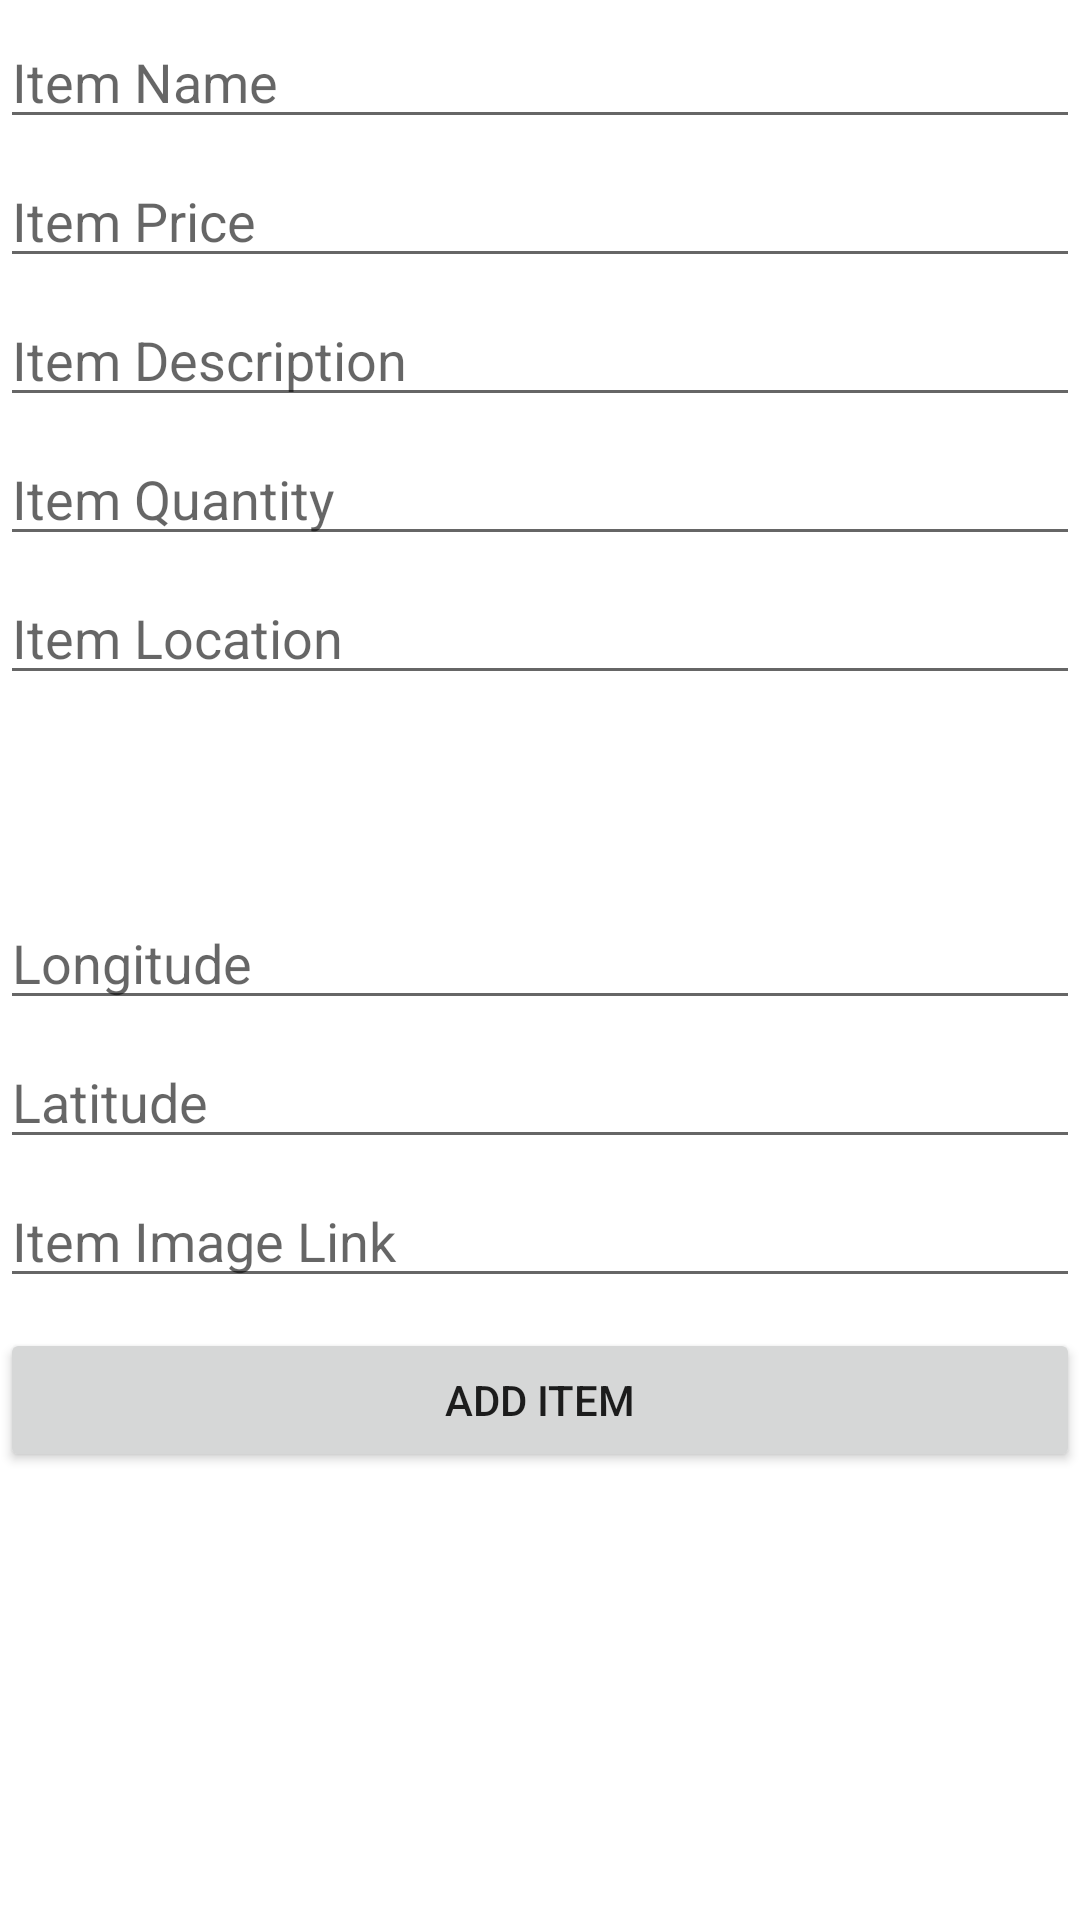

Reconstruct the res/layout file that produces this screen, plus the resources it refers to.
<!-- AndroidManifest.xml: application theme Theme.Circuit -->
<!-- res/layout/activity_add_market_item.xml -->
<?xml version="1.0" encoding="utf-8"?>
<LinearLayout xmlns:android="http://schemas.android.com/apk/res/android"
    xmlns:app="http://schemas.android.com/apk/res-auto"
    xmlns:tools="http://schemas.android.com/tools"
    android:layout_width="match_parent"
    android:layout_height="match_parent"
    android:orientation="vertical"
    tools:context=".AddItemActivity">





    <EditText
        android:layout_width="match_parent"
        android:layout_height="wrap_content"
        android:hint="Item Name"
        android:layout_marginTop="5dp"
        android:id="@+id/itemName"
        />

    <EditText
        android:layout_width="match_parent"
        android:layout_height="wrap_content"
        android:hint="Item Price"
        android:layout_marginTop="5dp"
        android:id="@+id/itemPrice"
        />
    <EditText
        android:layout_width="match_parent"
        android:layout_height="wrap_content"
        android:hint="Item Description"
        android:layout_marginTop="5dp"
        android:id="@+id/itemDescription"
        />

    <EditText
        android:layout_width="match_parent"
        android:layout_height="wrap_content"
        android:hint="Item Quantity"
        android:inputType="number"
        android:layout_marginTop="5dp"
        android:id="@+id/Quantity"
        />
    <EditText
        android:layout_width="match_parent"
        android:layout_height="wrap_content"
        android:hint="Item Location"
        android:layout_marginTop="5dp"
        android:id="@+id/Location"
        />

    <Spinner
        android:id="@+id/type"
        android:layout_width="match_parent"
        android:layout_height="52dp"
        android:layout_marginStart="10dp"
        android:layout_marginEnd="10dp"
        android:layout_below="@+id/addToolbar"
        android:layout_marginTop="10dp"
        android:background="@drawable/et_shape"
        />

    <EditText
        android:layout_width="match_parent"
        android:layout_height="wrap_content"
        android:hint="Longitude"
        android:layout_marginTop="5dp"
        android:id="@+id/longitude"
        />

    <EditText
        android:layout_width="match_parent"
        android:layout_height="wrap_content"
        android:hint="Latitude"
        android:layout_marginTop="5dp"
        android:id="@+id/latitude"
        />

    <EditText
        android:layout_width="match_parent"
        android:layout_height="wrap_content"
        android:hint="Item Image Link"
        android:layout_marginTop="5dp"
        android:id="@+id/image"
        />

    <Button
        android:layout_width="match_parent"
        android:layout_height="wrap_content"
        android:layout_marginTop="10dp"
        android:id="@+id/addItem"
        android:text="Add Item"/>

    <ProgressBar
        android:layout_width="match_parent"
        android:visibility="gone"
        android:layout_height="wrap_content"
        android:id="@+id/progressbar"/>

</LinearLayout>
<!-- resources referenced by this layout -->
<resources>
  <!-- drawable et_shape (drawable) -->
  <?xml version="1.0" encoding="utf-8"?>
  <shape xmlns:android="http://schemas.android.com/apk/res/android"
      android:shape="rectangle">
      <solid android:color="@color/white"/>
  
      <stroke
          android:width="1dp"
          android:color="@color/white"/>
      <corners android:radius="5dp"/>
  </shape>
  <style name="Theme.Circuit" parent="Theme.MaterialComponents.Light.NoActionBar">
          
          <item name="colorPrimary">@color/purple_500</item>
          <item name="colorPrimaryVariant">@color/purple_700</item>
          <item name="colorOnPrimary">@color/white</item>
          
          <item name="colorSecondary">@color/teal_200</item>
          <item name="colorSecondaryVariant">@color/teal_700</item>
          <item name="colorOnSecondary">@color/black</item>
          
          <item name="android:statusBarColor">?attr/colorPrimaryVariant</item>
          
      </style>
  <color name="white">#FFFFFFFF</color>
  <color name="purple_500">#FF6200EE</color>
  <color name="purple_700">#FF3700B3</color>
  <color name="teal_200">#FF03DAC5</color>
  <color name="teal_700">#FF018786</color>
  <color name="black">#FF000000</color>
</resources>
